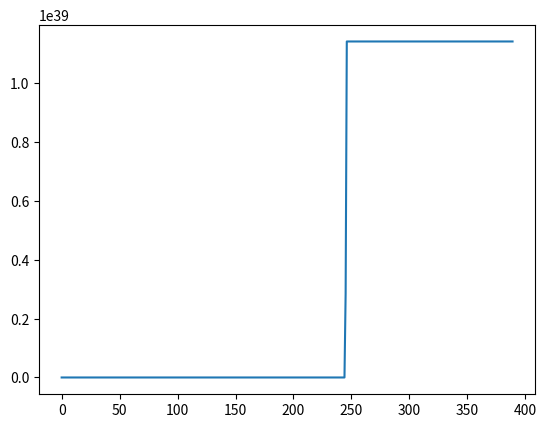

This figure's Python source:
%matplotlib inline
import numpy as np
import matplotlib.pyplot as plt

def lj_force(pos, L):
    N = pos.shape[0]
    f = np.zeros_like(pos)
    for i in range(N):
        for j in range(i+1, N):
            dr = pos[i] - pos[j]
            dr = dr - L * np.round(dr / L)
            r2 = np.dot(dr, dr)
            if r2 < 2.5**2:
                r6 = r2**3
                fij = 48 * (1/r6**2 - 0.5/r6) / r2 * dr
                f[i] += fij
                f[j] -= fij
    return f

def simulate():
    N, L = 64, 10.0
    pos = np.random.rand(N, 3) * L
    vel = np.random.randn(N, 3) - 0.5
    f = lj_force(pos, L)
    dt = 0.005
    
    kin = []
    for _ in range(500):
        pos = pos + vel * dt + 0.5 * f * dt**2
        pos = pos % L
        f_new = lj_force(pos, L)
        vel = vel + 0.5 * (f + f_new) * dt
        f = f_new
        kin.append(0.5 * np.sum(vel**2))
        
    plt.plot(kin)
    plt.savefig("md_energy.png")

if __name__ == '__main__': simulate()
